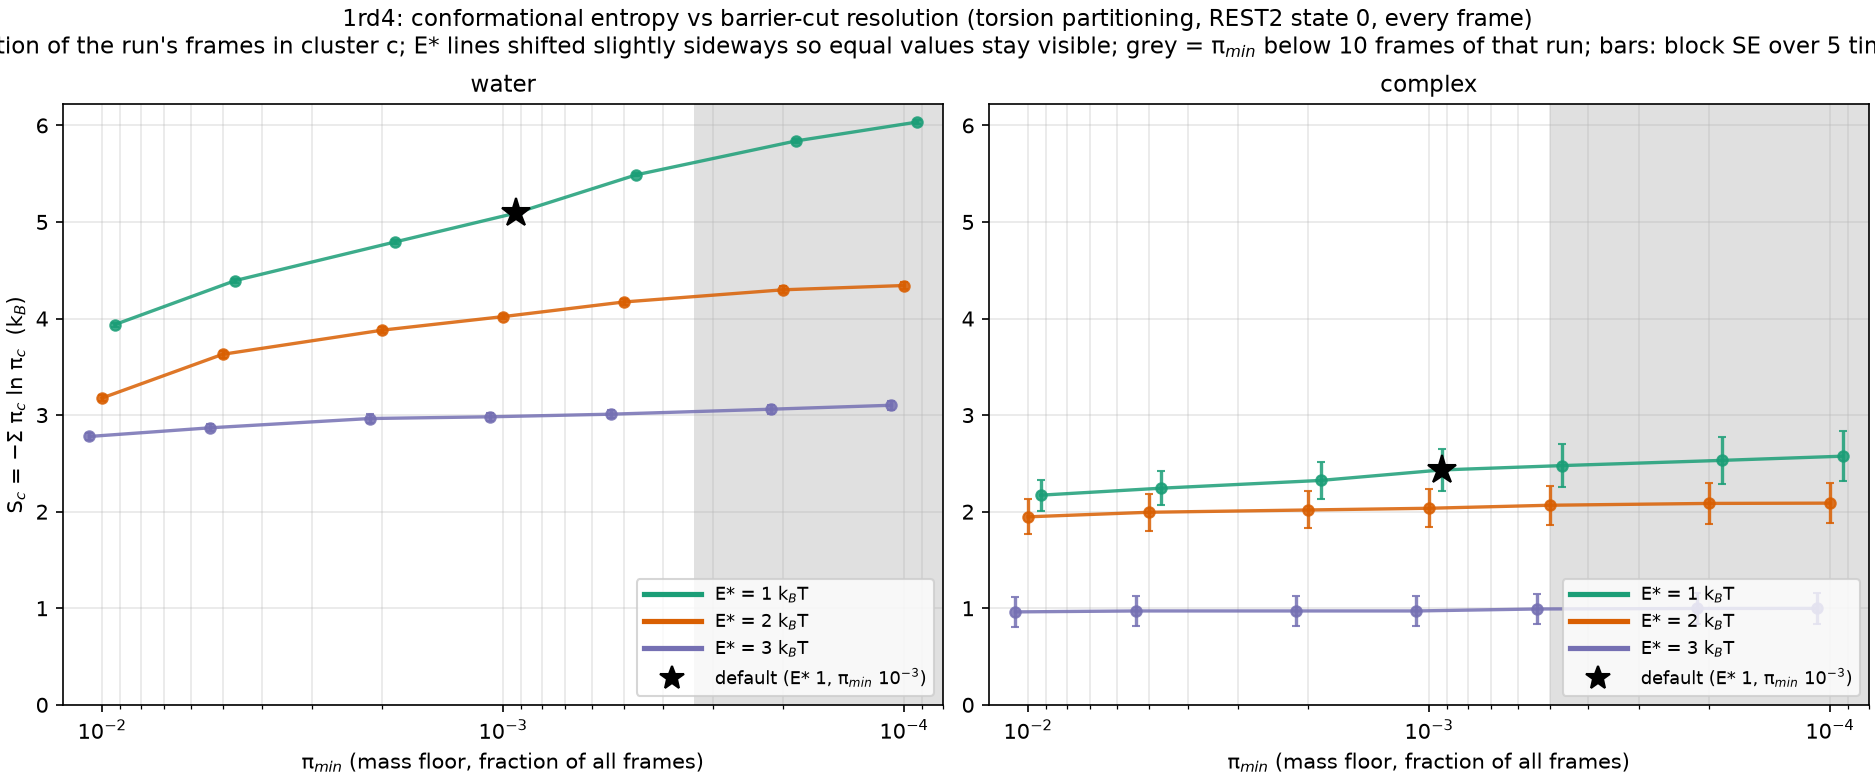

The data file committed next to this chart (first rows):
E_star, pi_min, n_clusters, S, S_se, frames, system
1.0, 0.01, 55, 3.937, 0.0191, 30000, water
1.0, 0.005, 91, 4.394, 0.0205, 30000, water
1.0, 0.002, 172, 4.793, 0.0181, 30000, water
1.0, 0.001, 304, 5.092, 0.01614, 30000, water
1.0, 0.0005, 614, 5.489, 0.01563, 30000, water
1.0, 0.0002, 1403, 5.839, 0.0203, 30000, water
1.0, 0.0001, 2598, 6.034, 0.01971, 30000, water
2.0, 0.01, 28, 3.177, 0.03351, 30000, water
2.0, 0.005, 53, 3.63, 0.03376, 30000, water
2.0, 0.002, 96, 3.88, 0.0281, 30000, water
2.0, 0.001, 157, 4.02, 0.02698, 30000, water
2.0, 0.0005, 286, 4.171, 0.03295, 30000, water
2.0, 0.0002, 485, 4.298, 0.03406, 30000, water
2.0, 0.0001, 665, 4.342, 0.0331, 30000, water
3.0, 0.01, 17, 2.779, 0.03437, 30000, water
3.0, 0.005, 22, 2.869, 0.03651, 30000, water
3.0, 0.002, 32, 2.965, 0.04359, 30000, water
3.0, 0.001, 40, 2.983, 0.04301, 30000, water
3.0, 0.0005, 63, 3.01, 0.04292, 30000, water
3.0, 0.0002, 142, 3.061, 0.04614, 30000, water
3.0, 0.0001, 283, 3.102, 0.0479, 30000, water
1.0, 0.01, 17, 2.171, 0.1591, 20000, 1RD4
1.0, 0.005, 22, 2.243, 0.1731, 20000, 1RD4
1.0, 0.002, 35, 2.324, 0.1889, 20000, 1RD4
1.0, 0.001, 68, 2.432, 0.2147, 20000, 1RD4
1.0, 0.0005, 113, 2.477, 0.2261, 20000, 1RD4
1.0, 0.0002, 251, 2.531, 0.2455, 20000, 1RD4
1.0, 0.0001, 404, 2.575, 0.2566, 20000, 1RD4
2.0, 0.01, 15, 1.947, 0.1822, 20000, 1RD4
2.0, 0.005, 18, 1.994, 0.1892, 20000, 1RD4
2.0, 0.002, 23, 2.018, 0.1918, 20000, 1RD4
2.0, 0.001, 28, 2.035, 0.1974, 20000, 1RD4
2.0, 0.0005, 45, 2.067, 0.2022, 20000, 1RD4
2.0, 0.0002, 69, 2.086, 0.2087, 20000, 1RD4
2.0, 0.0001, 84, 2.089, 0.209, 20000, 1RD4
3.0, 0.01, 7, 0.9624, 0.1532, 20000, 1RD4
3.0, 0.005, 8, 0.9721, 0.1537, 20000, 1RD4
3.0, 0.002, 8, 0.9721, 0.1537, 20000, 1RD4
3.0, 0.001, 8, 0.9721, 0.1537, 20000, 1RD4
3.0, 0.0005, 14, 0.9925, 0.1591, 20000, 1RD4
3.0, 0.0002, 21, 0.9975, 0.1614, 20000, 1RD4
3.0, 0.0001, 28, 0.9987, 0.1611, 20000, 1RD4
